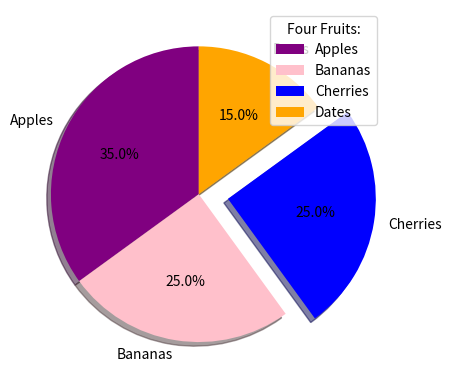

Python code for this plot:
import matplotlib.pyplot as plt
import numpy as np

y = np.array([35, 25, 25, 15])
mylabels = ["Apples", "Bananas", "Cherries", "Dates"]
mycolors = ["purple", "pink", "b", "orange"]

plt.pie(y, labels=mylabels, colors=mycolors, startangle=90, shadow=True, explode=(0, 0, 0.2, 0), autopct='%1.1f%%')
plt.legend(title="Four Fruits:", loc="upper right")
plt.show()